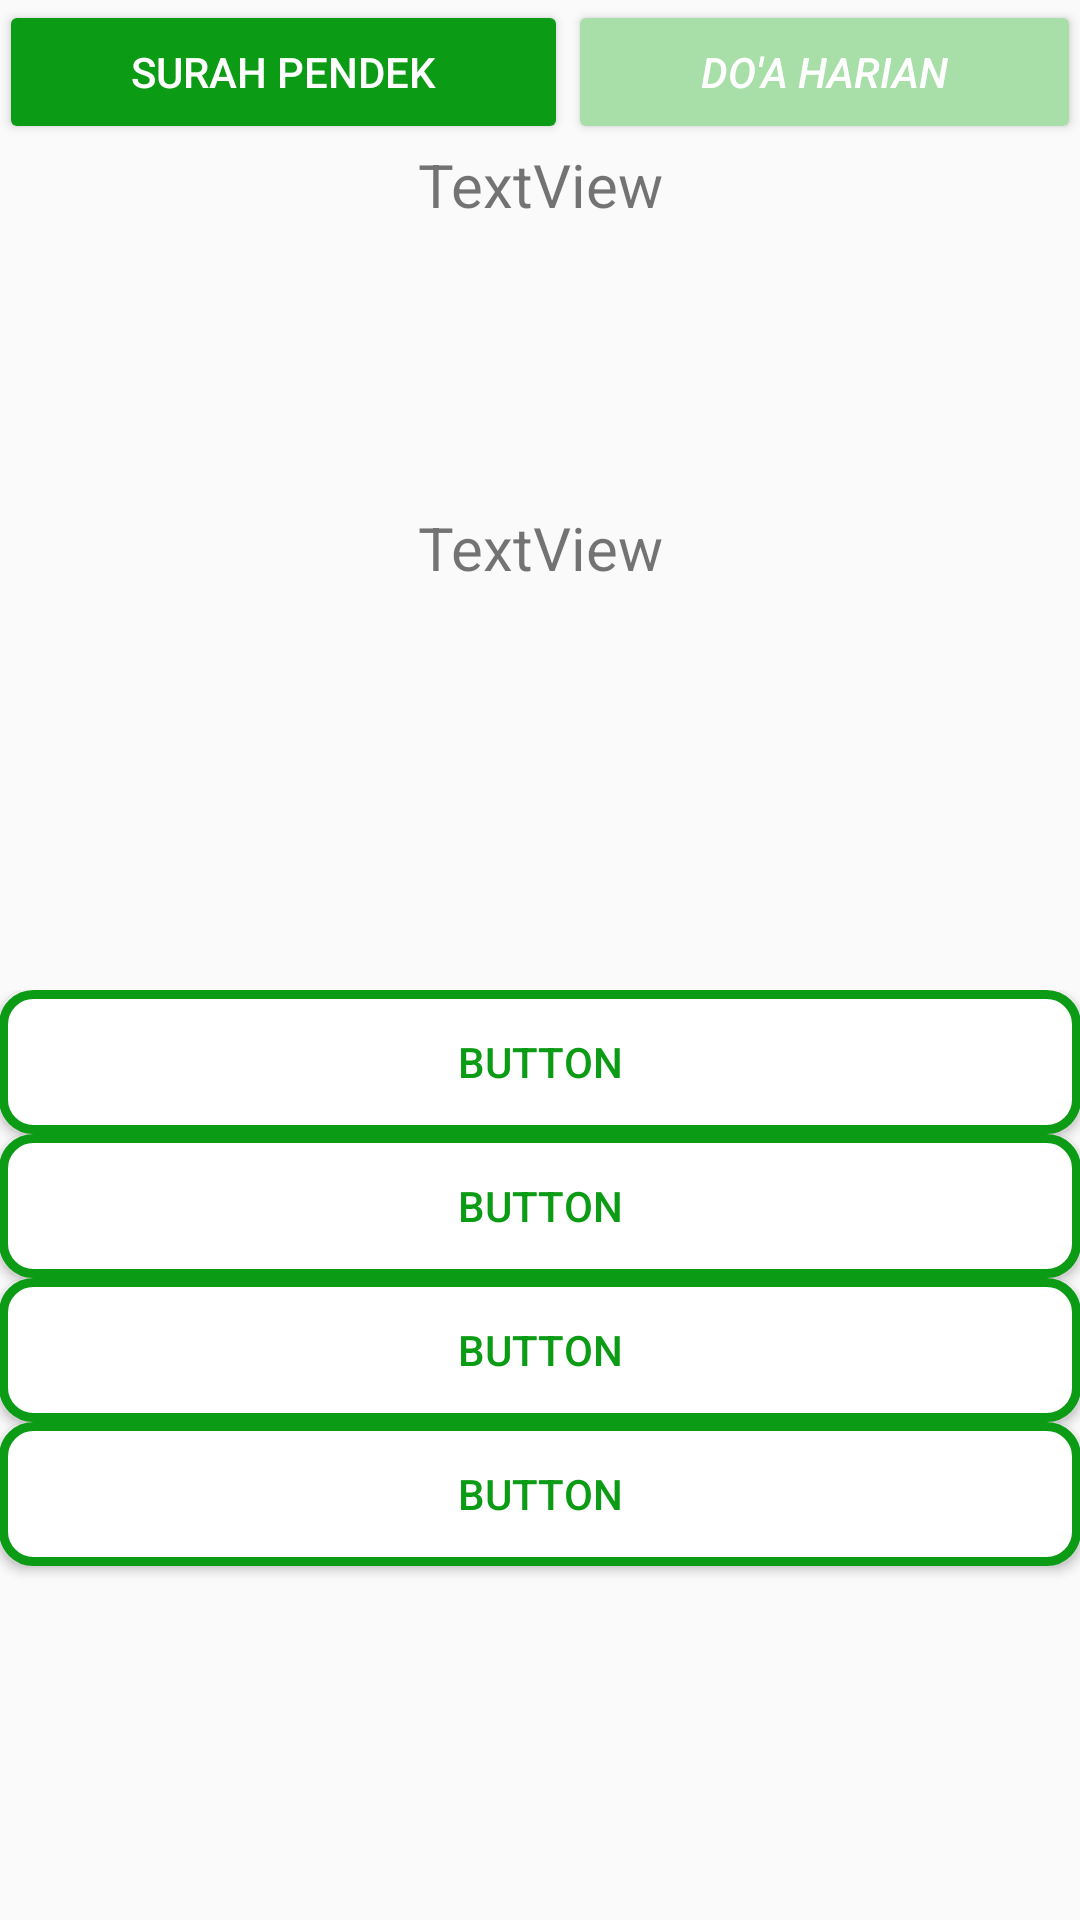

This screen was rendered from an Android layout file. Write that file and the resources it references.
<!-- AndroidManifest.xml: application theme AppTheme -->
<!-- res/layout/activity_quiz_harian_doa.xml -->
<?xml version="1.0" encoding="utf-8"?>
<LinearLayout xmlns:android="http://schemas.android.com/apk/res/android"
    xmlns:app="http://schemas.android.com/apk/res-auto"
    xmlns:tools="http://schemas.android.com/tools"
    android:layout_width="match_parent"
    android:layout_height="match_parent"
    android:paddingBottom="@dimen/activity_vertical_margin"
    android:paddingLeft="@dimen/activity_horizontal_margin"
    android:paddingRight="@dimen/activity_horizontal_margin"
    android:paddingTop="@dimen/activity_vertical_margin"
    android:orientation="vertical"
    tools:context=".QuizHarianDoa">

    <LinearLayout
        android:layout_width="match_parent"
        android:layout_height="wrap_content"
        android:orientation="horizontal"
        android:weightSum="2">
        <Button
            android:id="@+id/btnSurahHarian"
            android:layout_width="wrap_content"
            android:layout_height="wrap_content"
            android:backgroundTint="@color/colorPrimary"
            android:layout_weight="1"
            android:textColor="#ffffff"
            android:text="Surah Pendek" />
        <Button
            android:id="@+id/btnDoaHarian"
            android:layout_width="wrap_content"
            android:layout_height="wrap_content"
            android:backgroundTint="#a8dfa8"
            android:layout_weight="1"
            android:textColor="#ffffff"
            android:textStyle="italic"
            android:text="Do'a Harian" />
    </LinearLayout>


    <TextView
        android:layout_width="match_parent"
        android:layout_height="wrap_content"
        android:text="TextView"
        android:gravity="center"
        android:id="@+id/textscore"
        android:textSize="20dp"
        android:layout_alignParentTop="true"
        android:layout_centerHorizontal="true"
        />
    <TextView
        android:layout_width="match_parent"
        android:layout_height="215dp"
        android:id="@+id/textquestion"
        android:layout_above="@+id/jawab1"
        android:layout_below="@+id/textscore"
        tools:ignore="UnknownId"
        android:gravity="center"
        android:textSize="20dp"
        android:text="TextView" />

    <LinearLayout
        android:layout_width="match_parent"
        android:layout_height="match_parent"
        android:orientation="vertical"
        android:layout_marginTop="40dp">
    <Button
        android:layout_width="match_parent"
        android:layout_height="wrap_content"
        android:id="@+id/jawab4"
        android:background="@drawable/background_dialog"
        android:layout_alignParentTop="true"
        android:layout_centerHorizontal="true"
        android:text="Button"
        android:textColor="#0b9b14"/>
    <Button
        android:layout_width="match_parent"
        android:layout_height="wrap_content"
        android:id="@+id/jawab3"
        android:layout_above="@+id/jawab4"
        android:layout_centerHorizontal="true"
        android:text="Button"
        android:background="@drawable/background_dialog"
        android:textColor="#0b9b14"/>
    <Button
        android:layout_width="match_parent"
        android:layout_height="wrap_content"
        android:text="Button"
        android:layout_above="@+id/jawab3"
        android:id="@+id/jawab2"
        android:layout_centerHorizontal="true"
        android:textColor="#0b9b14"
        android:background="@drawable/background_dialog"/>
    <Button
        android:layout_width="match_parent"
        android:layout_height="wrap_content"
        android:id="@+id/jawab1"
        android:layout_above="@+id/jawab2"
        android:text="Button"
        android:background="@drawable/background_dialog"
        android:textColor="#0b9b14"/>
    </LinearLayout>
</LinearLayout>
<!-- resources referenced by this layout -->
<resources>
  <color name="colorPrimary">#0b9b14</color>
  <!-- drawable background_dialog (drawable) -->
  <?xml version="1.0" encoding="utf-8"?>
  <inset xmlns:android="http://schemas.android.com/apk/res/android">
      <shape android:shape="rectangle">
          <corners android:radius="10dp" />
          <solid android:color="@android:color/background_light" />
          <stroke android:width="3dp" android:color="#0b9b14" />
      </shape>
  </inset>
  <style name="AppTheme" parent="Theme.AppCompat.Light.DarkActionBar">
          
          <item name="colorPrimary">@color/colorPrimary</item>
          <item name="colorPrimaryDark">@color/colorPrimaryDark</item>
          <item name="colorAccent">@color/colorAccent</item>
      </style>
  <color name="colorPrimaryDark">#067b08</color>
  <color name="colorAccent">#c6c4c5</color>
</resources>
